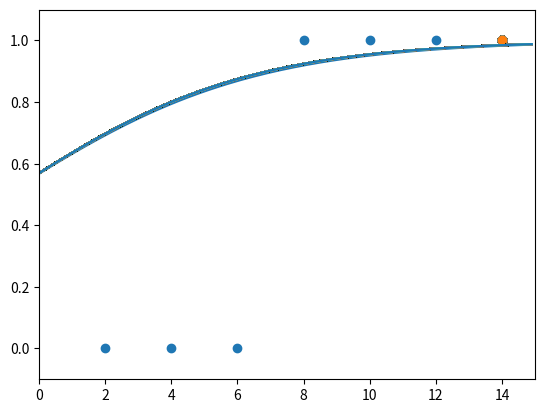

Recreate this plot in Python.
# 로지스틱 회귀

import numpy as np
import pandas as pd
import matplotlib.pyplot as plt

# 공부 시간 X와 합격 여부 Y의 리스트 만들기 
data = [[2, 0], [4, 0], [6, 0], [8, 1], [10, 1], [12 ,1], [14, 1]]

x_data = [i[0] for i in data]
y_data = [i[1] for i in data]

# 그래프로 나타내기
plt.scatter(x_data, y_data)
plt.xlim(0, 15)
plt.ylim(-.1, 1.1)

# 기울기 a와 절편 b의 값 초기화
a = 0
b = 0

# 학습률
lr = 0.05

# 시그모이드 함수 정의
def sigmoid(x):
    return 1 / (1 + np.e ** (-x))

# 경사 하강법 실행
# 1,000번 반복될 때마다 각 x_data 값에 대한 현재의 a 값, b 값 출력
for i in range(2001):
    for x_data, y_data in data:
        a_diff = x_data * (sigmoid(a * x_data + b) - y_data)
        b_diff = sigmoid(a * x_data + b) - y_data
        a = a - lr * a_diff
        b = a - lr * b_diff
        if i % 1000 == 0:
            print("[학습량]=%.f, [기울기]=%.04f, [y절편]=%.04f" % (i, a, b))

    # 앞서 구한 기울기와 절편을 이용해 그래프 그리기
    plt.scatter(x_data, y_data)
    plt.xlim(0, 15)
    plt.ylim(-.1, 1.1)
    x_range = (np.arange(0, 15, 0.1)) # 그래프로 나타낼 x 값의 범위 정하기
    plt.plot(np.arange(0, 15, 0.1), np.array([sigmoid(a * x + b)
for x in x_range]))

plt.show()
